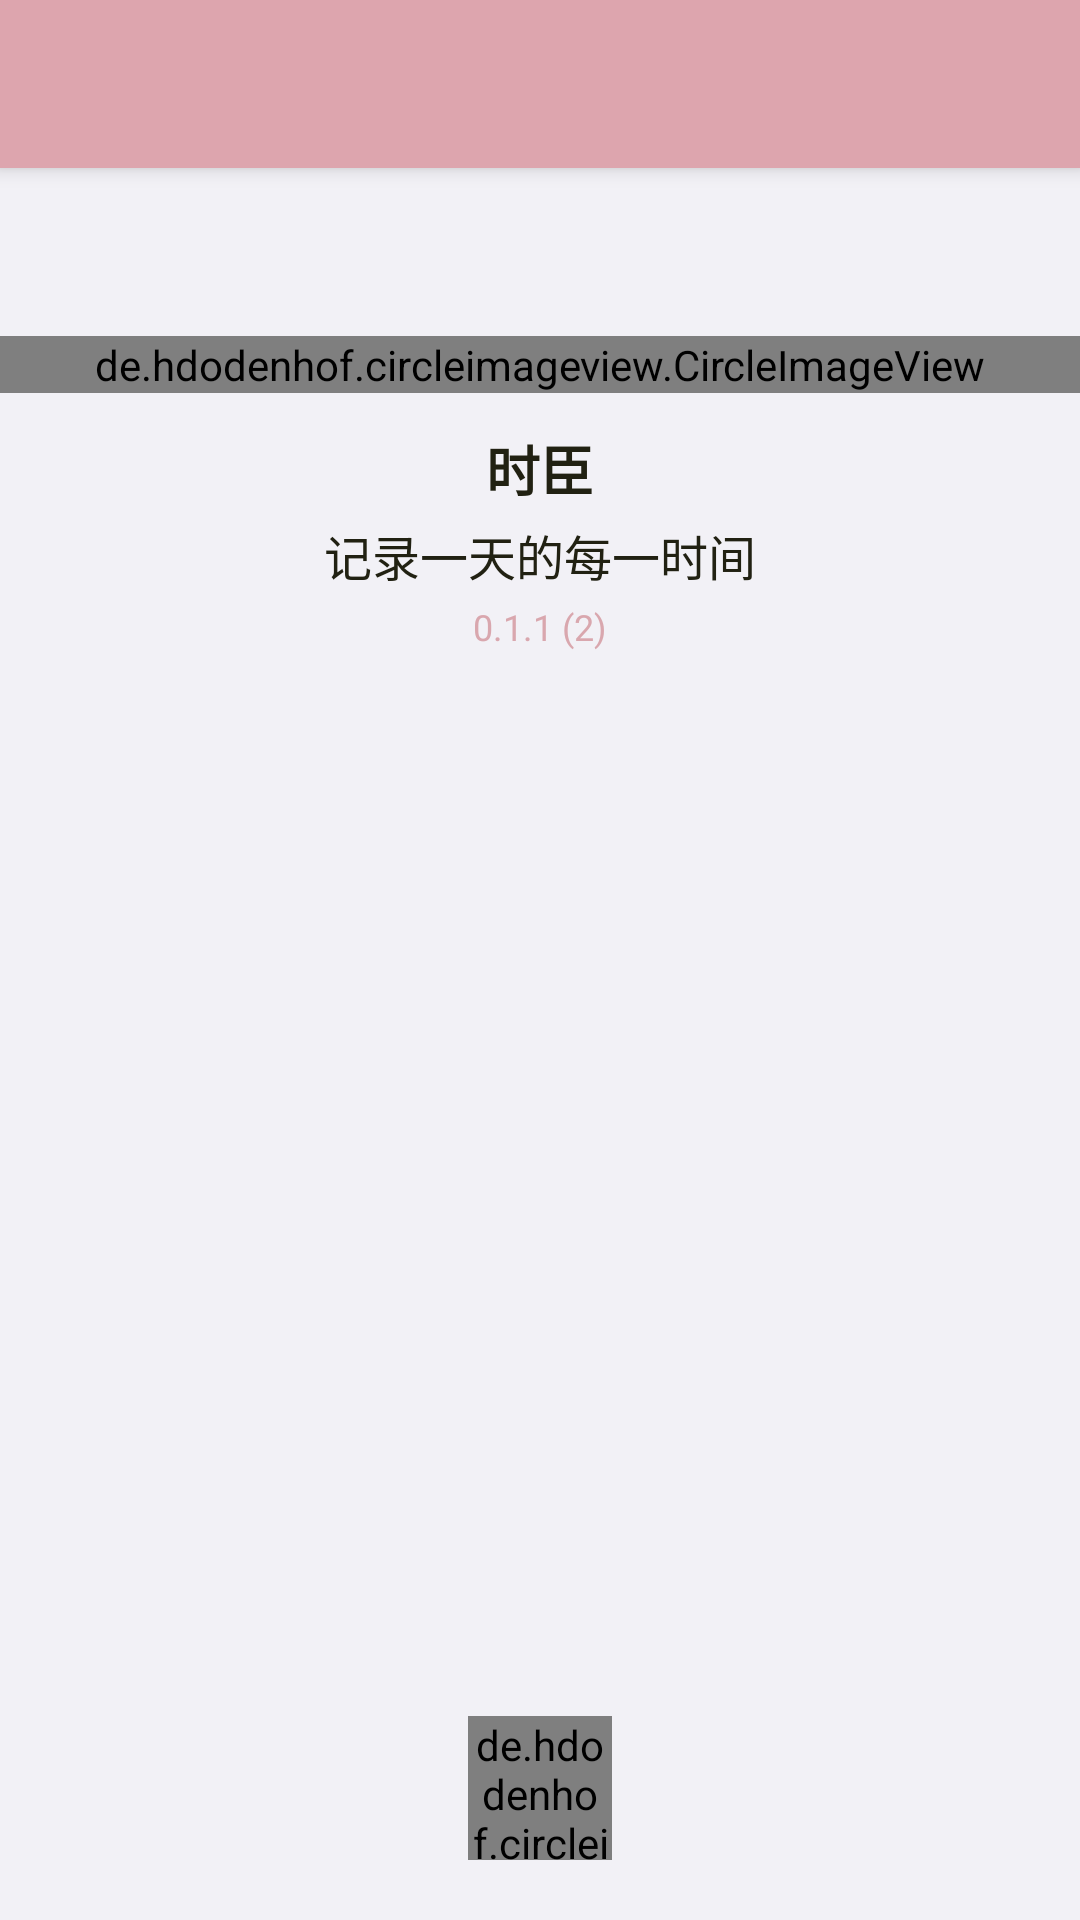

This screen was rendered from an Android layout file. Write that file and the resources it references.
<!-- AndroidManifest.xml: application theme Theme.TimeEr -->
<!-- res/layout/activity_about.xml -->
<?xml version="1.0" encoding="utf-8"?>
<RelativeLayout xmlns:android="http://schemas.android.com/apk/res/android"
    xmlns:app="http://schemas.android.com/apk/res-auto"
    xmlns:tools="http://schemas.android.com/tools"
    android:layout_width="match_parent"
    android:layout_height="match_parent"
    android:background="@color/background"
    android:orientation="vertical">

    <LinearLayout
        android:layout_width="match_parent"
        android:layout_height="wrap_content"
        android:orientation="vertical" >

        <androidx.appcompat.widget.Toolbar
            android:id="@+id/about_toolbar"
            android:theme="@style/toolbar_default"
            android:layout_width="match_parent"
            android:layout_height="wrap_content"
            app:titleTextColor="@color/text_title"
            android:elevation="4dp"
            android:background="?attr/colorPrimary"
            tools:ignore="MissingConstraints">

        </androidx.appcompat.widget.Toolbar>

        <LinearLayout
            android:layout_height="wrap_content"
            android:layout_width="match_parent"
            android:orientation="horizontal"
            android:layout_marginTop="56dp">

            <de.hdodenhof.circleimageview.CircleImageView
                android:layout_width="0dp"
                android:layout_height="wrap_content"
                android:layout_weight="1"
                android:gravity="center"
                android:src="@mipmap/ic_launcher_round" />

        </LinearLayout>

        <LinearLayout
            android:layout_width="wrap_content"
            android:layout_height="wrap_content"
            android:layout_gravity="center"
            android:orientation="vertical"
            android:layout_marginTop="12dp">

            <TextView
                android:layout_width="wrap_content"
                android:layout_height="wrap_content"
                android:layout_gravity="center"
                android:textColor="@color/text_primary"
                android:text="时臣"
                android:textStyle="bold"
                android:textSize="18sp" />

            <TextView
                android:layout_width="wrap_content"
                android:layout_height="wrap_content"
                android:textColor="@color/text_primary"
                android:textSize="16sp"
                android:text="记录一天的每一时间"
                android:layout_marginTop="4dp" />

            <TextView
                android:layout_width="wrap_content"
                android:layout_height="wrap_content"
                android:layout_gravity="center"
                android:layout_marginTop="4dp"
                android:text="0.1.1 (2)"
                android:textSize="12sp"
                android:textColor="@color/text_unprimary"/>

        </LinearLayout>

    </LinearLayout>

    <LinearLayout
        android:id="@+id/toGithub"
        android:layout_height="48dp"
        android:layout_width="48dp"
        android:orientation="vertical"
        android:layout_gravity="center"
        android:layout_marginTop="24dp"
        android:layout_alignParentBottom="true"
        android:layout_centerInParent="true"
        android:layout_marginBottom="20dp"
        android:clickable="true"
        android:focusable="true"
        android:background="?attr/selectableItemBackground">

        <de.hdodenhof.circleimageview.CircleImageView
            android:layout_width="wrap_content"
            android:layout_height="wrap_content"
            android:layout_gravity="center"
            android:src="@drawable/icons_github"/>

        <TextView
            android:layout_width="wrap_content"
            android:layout_height="wrap_content"
            android:layout_gravity="center"
            android:text="立羽" />

    </LinearLayout>

</RelativeLayout>
<!-- resources referenced by this layout -->
<resources>
  <color name="background">#FFF2F1F6</color>
  <color name="text_primary">#212112</color>
  <color name="text_title">#525252</color>
  <color name="text_unprimary">#D9A7AE</color>
  <!-- drawable icons_github (drawable) -->
  <?xml version="1.0" encoding="utf-8"?>
  <vector xmlns:android="http://schemas.android.com/apk/res/android"
      xmlns:tools="http://schemas.android.com/tools"
      android:width="24dp"
      android:height="24dp"
      android:viewportWidth="24"
      android:viewportHeight="24"
      tools:ignore="MissingDefaultResource">
  
      <path
          android:fillColor="#000000"
          android:pathData="M10.9,2.1c-4.6,0.5-8.3,4.2-8.8,8.7c-0.5,4.7,2.2,8.9,6.3,10.5C8.7,21.4,9,21.2,9,20.8v-1.6c0,0-0.4,0.1-0.9,0.1
  c-1.4,0-2-1.2-2.1-1.9c-0.1-0.4-0.3-0.7-0.6-1C5.1,16.3,5,16.3,5,16.2C5,16,5.3,16,5.4,16c0.6,0,1.1,0.7,1.3,1c0.5,0.8,1.1,1,1.4,1
  c0.4,0,0.7-0.1,0.9-0.2c0.1-0.7,0.4-1.4,1-1.8c-2.3-0.5-4-1.8-4-4c0-1.1,0.5-2.2,1.2-3C7.1,8.8,7,8.3,7,7.6c0-0.4,0-0.9,0.2-1.3
  C7.2,6.1,7.4,6,7.5,6c0,0,0.1,0,0.1,0C8.1,6.1,9.1,6.4,10,7.3C10.6,7.1,11.3,7,12,7s1.4,0.1,2,0.3c0.9-0.9,2-1.2,2.5-1.3
  c0,0,0.1,0,0.1,0c0.2,0,0.3,0.1,0.4,0.3C17,6.7,17,7.2,17,7.6c0,0.8-0.1,1.2-0.2,1.4c0.7,0.8,1.2,1.8,1.2,3c0,2.2-1.7,3.5-4,4
  c0.6,0.5,1,1.4,1,2.3v2.6c0,0.3,0.3,0.6,0.7,0.5c3.7-1.5,6.3-5.1,6.3-9.3C22,6.1,16.9,1.4,10.9,2.1z" />
  </vector>
  <!-- mipmap ic_launcher_round: png bitmap (mipmap-hdpi, 4982 bytes) -->
  <style name="Theme.TimeEr" parent="Theme.MaterialComponents.Light.NoActionBar">
          
          <item name="colorPrimary">@color/flt</item>
          <item name="colorPrimaryVariant">@color/flt</item>
          <item name="colorOnPrimary">@color/text_primary</item>
          
          <item name="colorSecondary">@color/flt</item>
          <item name="colorSecondaryVariant">@color/purple_700</item>
          <item name="colorOnSecondary">@color/white</item>
          
          <item name="android:statusBarColor" tools:targetApi="l">?attr/colorPrimaryVariant</item>
          
          <item name="colorControlNormal">@color/white</item>
      </style>
  <color name="flt">#DDA5AE</color>
  <color name="purple_700">#FF3700B3</color>
  <color name="white">#FFFFFFFF</color>
</resources>
